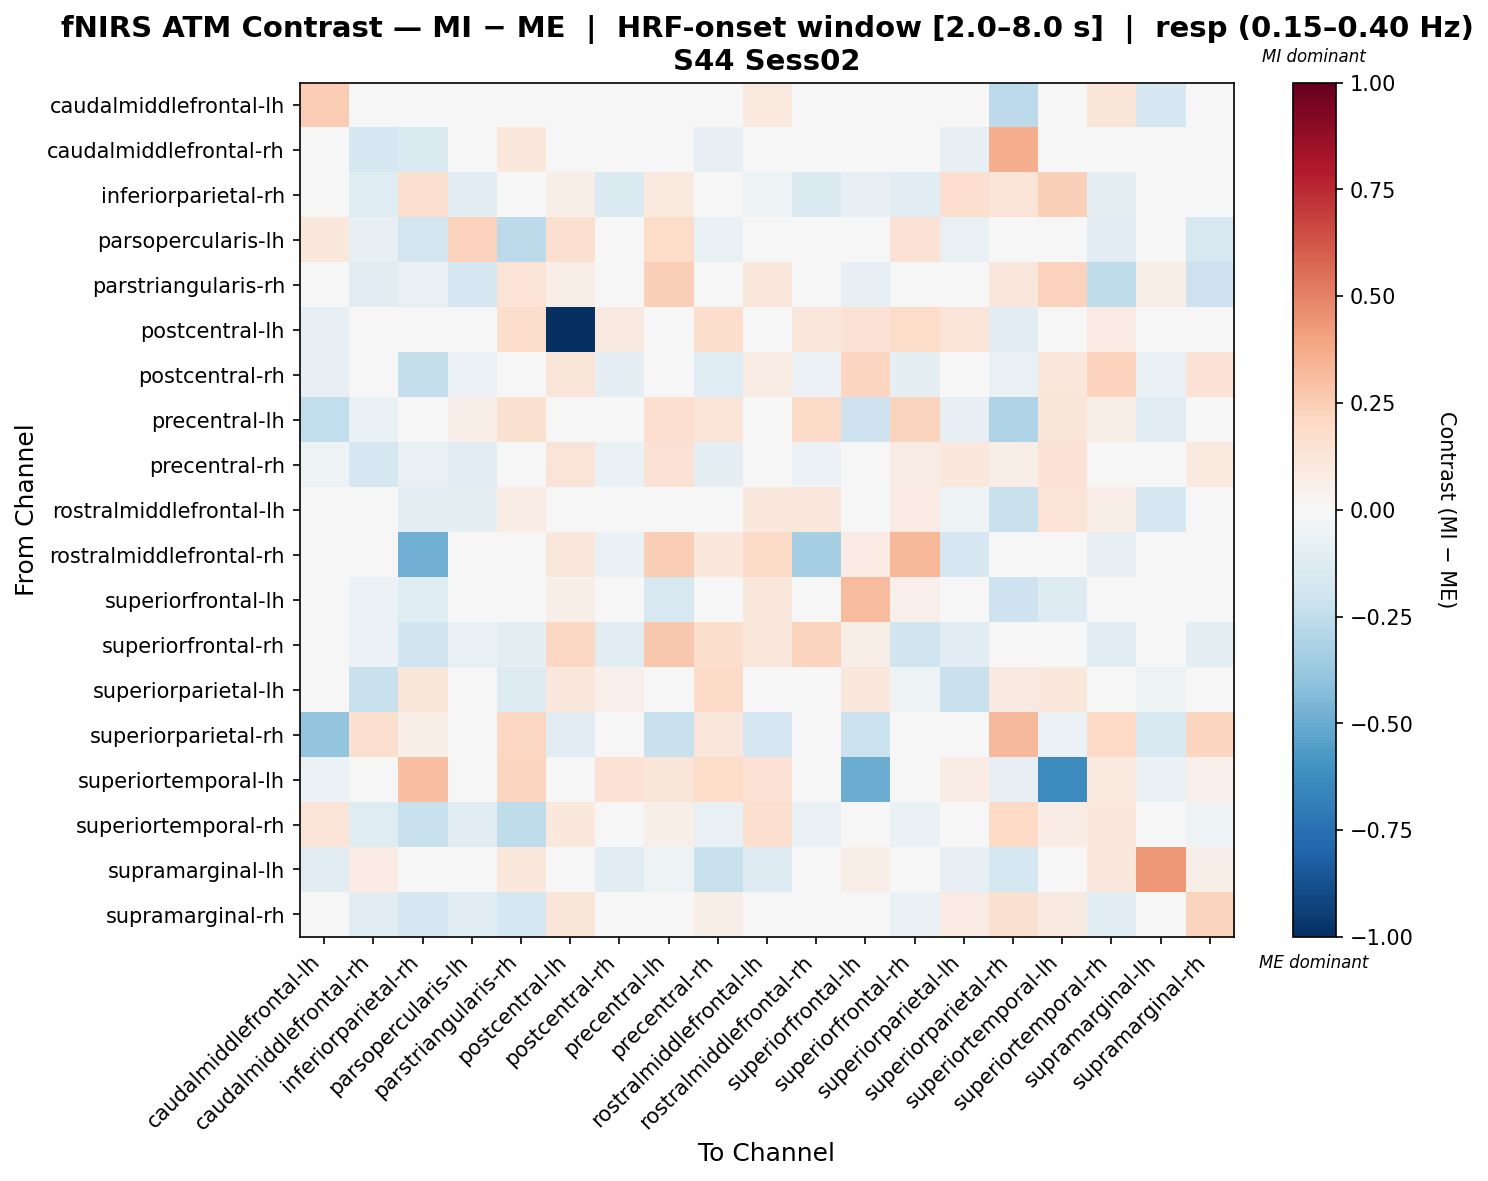

Source data for this figure (header and first rows):
, caudalmiddlefrontal-lh, caudalmiddlefrontal-rh, inferiorparietal-rh, parsopercularis-lh, parstriangularis-rh, postcentral-lh, postcentral-rh, precentral-lh, precentral-rh, rostralmiddlefrontal-lh, rostralmiddlefrontal-rh, superiorfrontal-lh, superiorfrontal-rh, superiorparietal-lh, superiorparietal-rh, superiortemporal-lh, superiortemporal-rh, supramarginal-lh, supramarginal-rh
caudalmiddlefrontal-lh, 0.2526, 0.004617, 0.02458, 0.0122, 0.02264, -0.03962, -0.04841, -0.03255, -0.02035, 0.09637, 0.0, -0.01146, 0.0, -0.007991, -0.2631, 0.004528, 0.1231, -0.1652, 0.04808
caudalmiddlefrontal-rh, -0.03452, -0.1683, -0.1441, -0.03202, 0.1021, 0.03035, 0.03847, -0.04803, -0.08374, -0.005003, 0.0, 0.02368, 0.00645, -0.08172, 0.3617, 0.0, -0.005003, 0.04386, -0.004169
inferiorparietal-rh, 0.01251, -0.1245, 0.1588, -0.1123, -0.02323, 0.062, -0.146, 0.09759, 5.525863016107936e-05, -0.0543, -0.1351, -0.08531, -0.1123, 0.1702, 0.1262, 0.2388, -0.09039, 0.0265, -0.009181
parsopercularis-lh, 0.1079, -0.08325, -0.1855, 0.2305, -0.2622, 0.1593, 0.01997, 0.1821, -0.07726, 0.03124, 0.03994, 0.03057, 0.1463, -0.07668, 0.0, 0.0, -0.1031, 0.0, -0.1599
parstriangularis-rh, 0.003977, -0.1091, -0.07637, -0.1714, 0.1348, 0.06565, 0.01185, 0.2367, 0.01845, 0.1167, 0.003872, -0.08363, -0.04959, -0.04857, 0.1106, 0.2317, -0.2529, 0.063, -0.2057
postcentral-lh, -0.0859, 0.0, 0.04321, 0.03087, 0.1758, -1.0, 0.08643, 0.02694, 0.1774, 0.04101, 0.1141, 0.1456, 0.182, 0.1271, -0.1106, -0.02038, 0.08025, -0.03764, 0.02376
postcentral-rh, -0.0838, 0.02871, -0.2401, -0.06244, -0.0122, 0.1206, -0.0877, -0.04276, -0.1187, 0.07182, -0.06244, 0.2163, -0.08681, 0.01938, -0.07375, 0.1136, 0.2292, -0.0729, 0.1441
precentral-lh, -0.2427, -0.06829, 0.003725, 0.06622, 0.1489, -0.02296, -0.0476, 0.1647, 0.1291, -0.04051, 0.192, -0.204, 0.2252, -0.08551, -0.3101, 0.1231, 0.05794, -0.1021, 0.01289
precentral-rh, -0.05168, -0.1664, -0.07082, -0.1095, -0.04084, 0.129, -0.06737, 0.1435, -0.1004, -0.002796, -0.05513, -0.001122, 0.07267, 0.1058, 0.06408, 0.1468, -0.04984, -0.0403, 0.09433
rostralmiddlefrontal-lh, 0.02014, 0.006886, -0.09905, -0.08874, 0.07468, 0.01108, 0.04514, 0.017, 0.007217, 0.1032, 0.1058, -0.0465, 0.08317, -0.05157, -0.2256, 0.14, 0.06447, -0.1678, 0.0004326
rostralmiddlefrontal-rh, -0.03388, 0.02052, -0.482, 0.01432, 0.03253, 0.1108, -0.06776, 0.2469, 0.1087, 0.1925, -0.3307, 0.08208, 0.3285, -0.1663, 0.02052, 0.01074, -0.0847, 0.0, -0.002625
superiorfrontal-lh, 0.02455, -0.06009, -0.1222, -0.002113, 0.01233, 0.05549, 0.03713, -0.163, -0.01677, 0.1111, 0.0124, 0.3139, 0.05368, 0.0004996, -0.2093, -0.1281, 0.03917, 0.0316, 0.009718
superiorfrontal-rh, 0.0, -0.06138, -0.1953, -0.07765, -0.09599, 0.2108, -0.1102, 0.2697, 0.1792, 0.1095, 0.2257, 0.05889, -0.1983, -0.1089, 0.0, 0.0, -0.1124, 0.0, -0.09373
superiorparietal-lh, 0.01157, -0.2209, 0.12, -0.0401, -0.1316, 0.1072, 0.05463, -0.02072, 0.1923, 0.0001588, 0.0, 0.1046, -0.05288, -0.2263, 0.08673, 0.1063, -0.03173, -0.05171, -0.007574
superiorparietal-rh, -0.393, 0.162, 0.06721, 0.0, 0.2051, -0.1154, -0.04111, -0.2193, 0.1113, -0.167, 0.02698, -0.2116, 0.0, 0.04468, 0.3219, -0.05563, 0.1965, -0.1505, 0.2178
superiortemporal-lh, -0.0612, 0.007791, 0.3025, 0.0, 0.2163, -0.02164, 0.1475, 0.1248, 0.1863, 0.1483, -0.000606, -0.4996, 0.0, 0.073, -0.08336, -0.628, 0.1011, -0.06717, 0.05393
superiortemporal-rh, 0.1286, -0.1241, -0.2203, -0.1161, -0.2537, 0.1025, 0.04347, 0.05857, -0.07542, 0.162, -0.06334, 0.01397, -0.06627, 0.04836, 0.1983, 0.07321, 0.1017, 0.0394, -0.05092
supramarginal-lh, -0.1162, 0.0857, 0.04674, 0.0, 0.1049, -0.03459, -0.1153, -0.05406, -0.2189, -0.1275, 0.0, 0.06661, 0.0, -0.08109, -0.1775, 0.02356, 0.1049, 0.4342, 0.0584
supramarginal-rh, 0.00142, -0.114, -0.1659, -0.1022, -0.1794, 0.1209, -0.007353, 0.04118, 0.06177, -0.02343, -0.02343, -0.02094, -0.0678, 0.08353, 0.1527, 0.09346, -0.11, 0.03443, 0.2252
